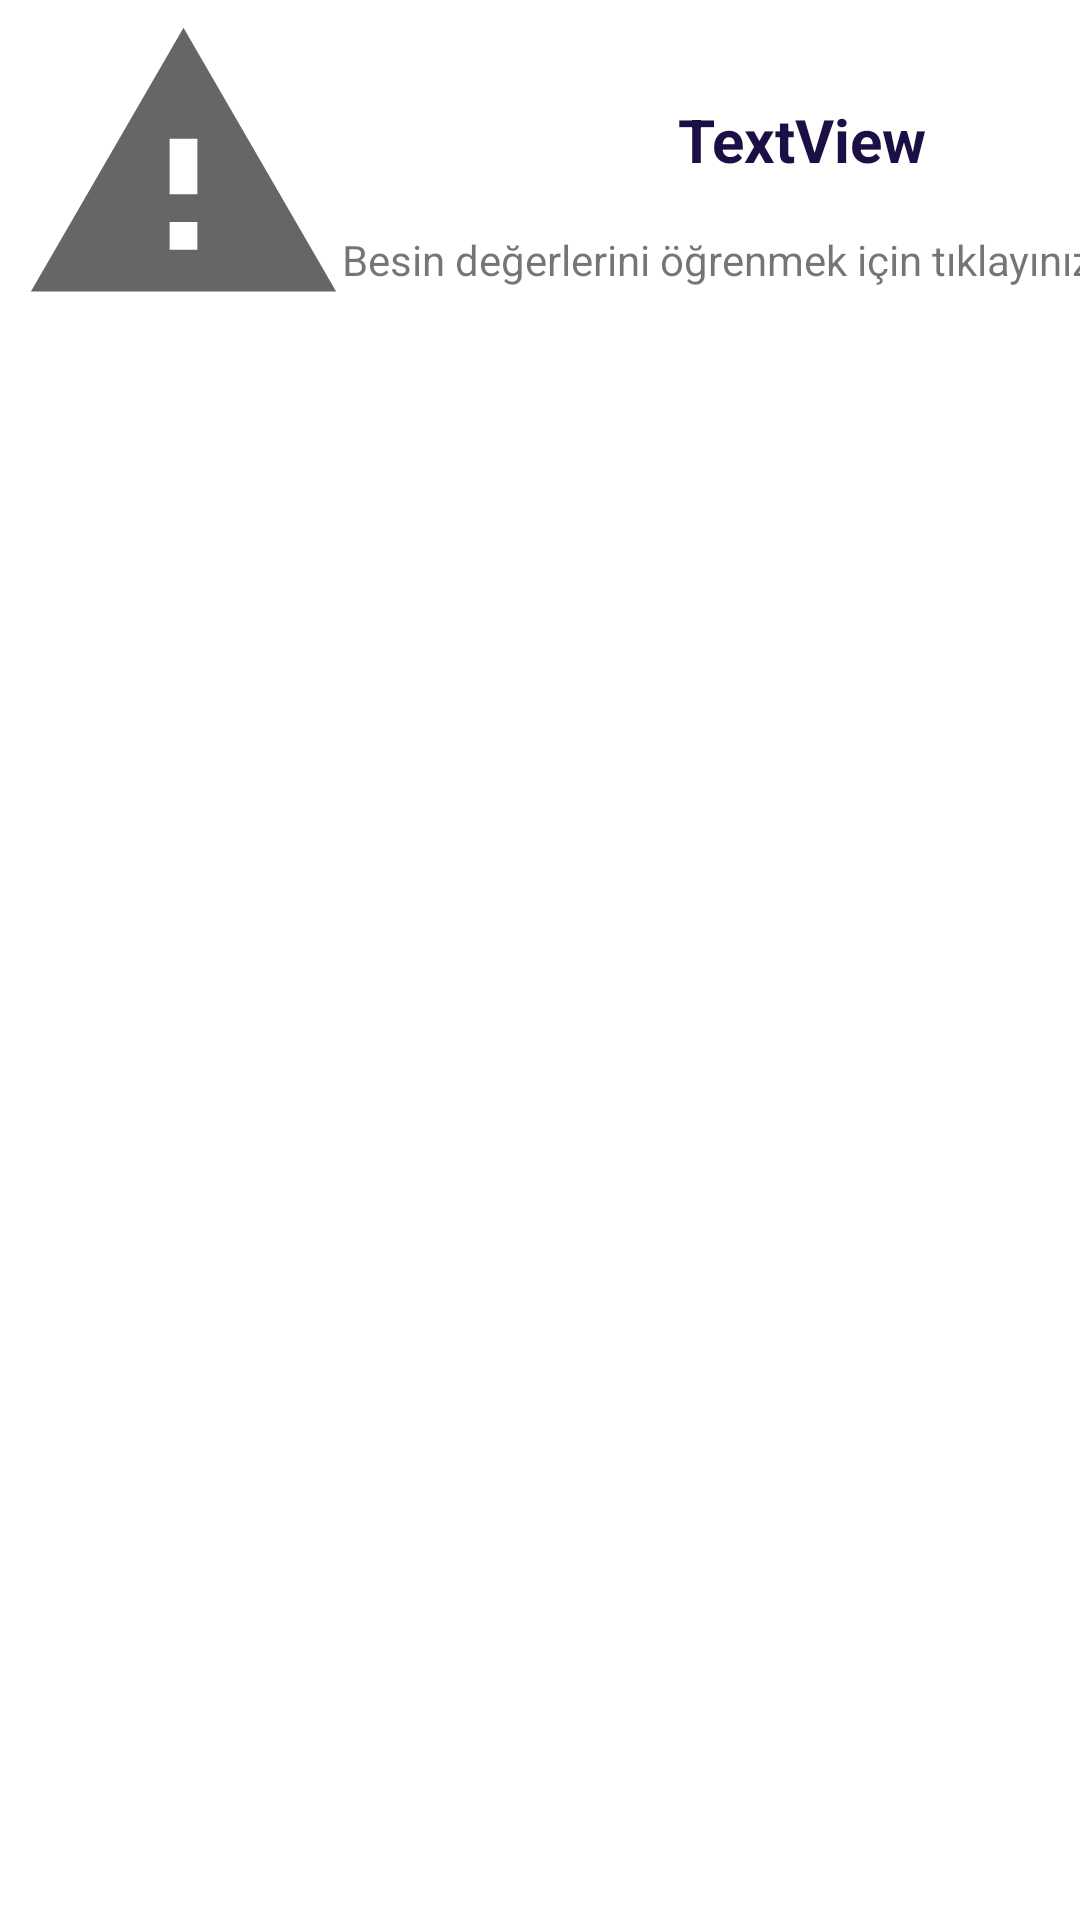

The Android layout XML behind this screen, and the referenced resources:
<!-- AndroidManifest.xml: application theme Theme.KaloriKocum -->
<!-- res/layout/listview_item.xml -->
<?xml version="1.0" encoding="utf-8"?>
<androidx.constraintlayout.widget.ConstraintLayout
    xmlns:android="http://schemas.android.com/apk/res/android"
    xmlns:app="http://schemas.android.com/apk/res-auto"
    xmlns:tools="http://schemas.android.com/tools"
    android:layout_width="match_parent"
    android:layout_height="match_parent"
    android:orientation="horizontal">

    <TextView
        android:id="@+id/textView"
        android:layout_width="291dp"
        android:layout_height="61dp"
        android:layout_marginTop="16dp"
        android:gravity="center"
        android:text="TextView"
        android:textColor="#1c0f45"
        android:textSize="20dp"
        android:textStyle="bold"
        app:layout_constraintEnd_toEndOf="parent"
        app:layout_constraintHorizontal_bias="0.0"
        app:layout_constraintStart_toEndOf="@+id/imageView"
        app:layout_constraintTop_toTopOf="parent" />

    <ImageView
        android:id="@+id/imageView"
        android:layout_width="122dp"
        android:layout_height="111dp"
        app:layout_constraintStart_toStartOf="parent"
        app:layout_constraintTop_toTopOf="parent"
        app:srcCompat="?android:attr/alertDialogIcon" />

    <TextView
        android:id="@+id/icerik"
        android:layout_width="27dp"
        android:layout_height="7dp"
        android:text="TextView"
        android:visibility="invisible"
        app:layout_constraintBottom_toTopOf="@+id/textView"
        app:layout_constraintEnd_toEndOf="parent"
        app:layout_constraintStart_toEndOf="@+id/imageView" />

    <TextView
        android:id="@+id/textView5"
        android:layout_width="wrap_content"
        android:layout_height="wrap_content"
        android:text="Besin değerlerini öğrenmek için tıklayınız."
        app:layout_constraintEnd_toEndOf="parent"
        app:layout_constraintHorizontal_bias="0.495"
        app:layout_constraintStart_toEndOf="@+id/imageView"
        app:layout_constraintTop_toBottomOf="@+id/textView" />
</androidx.constraintlayout.widget.ConstraintLayout>
<!-- resources referenced by this layout -->
<resources>
  <style name="Theme.KaloriKocum" parent="Theme.MaterialComponents.DayNight.DarkActionBar">
          
          <item name="colorPrimary">@color/purple_500</item>
          <item name="colorPrimaryVariant">@color/purple_700</item>
          <item name="colorOnPrimary">@color/white</item>
          
          <item name="colorSecondary">@color/teal_200</item>
          <item name="colorSecondaryVariant">@color/teal_700</item>
          <item name="colorOnSecondary">@color/black</item>
          
          <item name="android:statusBarColor" tools:targetApi="l">?attr/colorPrimaryVariant</item>
          
      </style>
  <!-- not gathered from this repository: default colours our renderer supplied (Android Studio template values) -->
  <color name="purple_500">#FF6200EE</color>
  <color name="purple_700">#FF3700B3</color>
  <color name="teal_200">#FF03DAC5</color>
  <color name="teal_700">#FF018786</color>
  <color name="black">#FF000000</color>
  <color name="white">#FFFFFFFF</color>
</resources>
